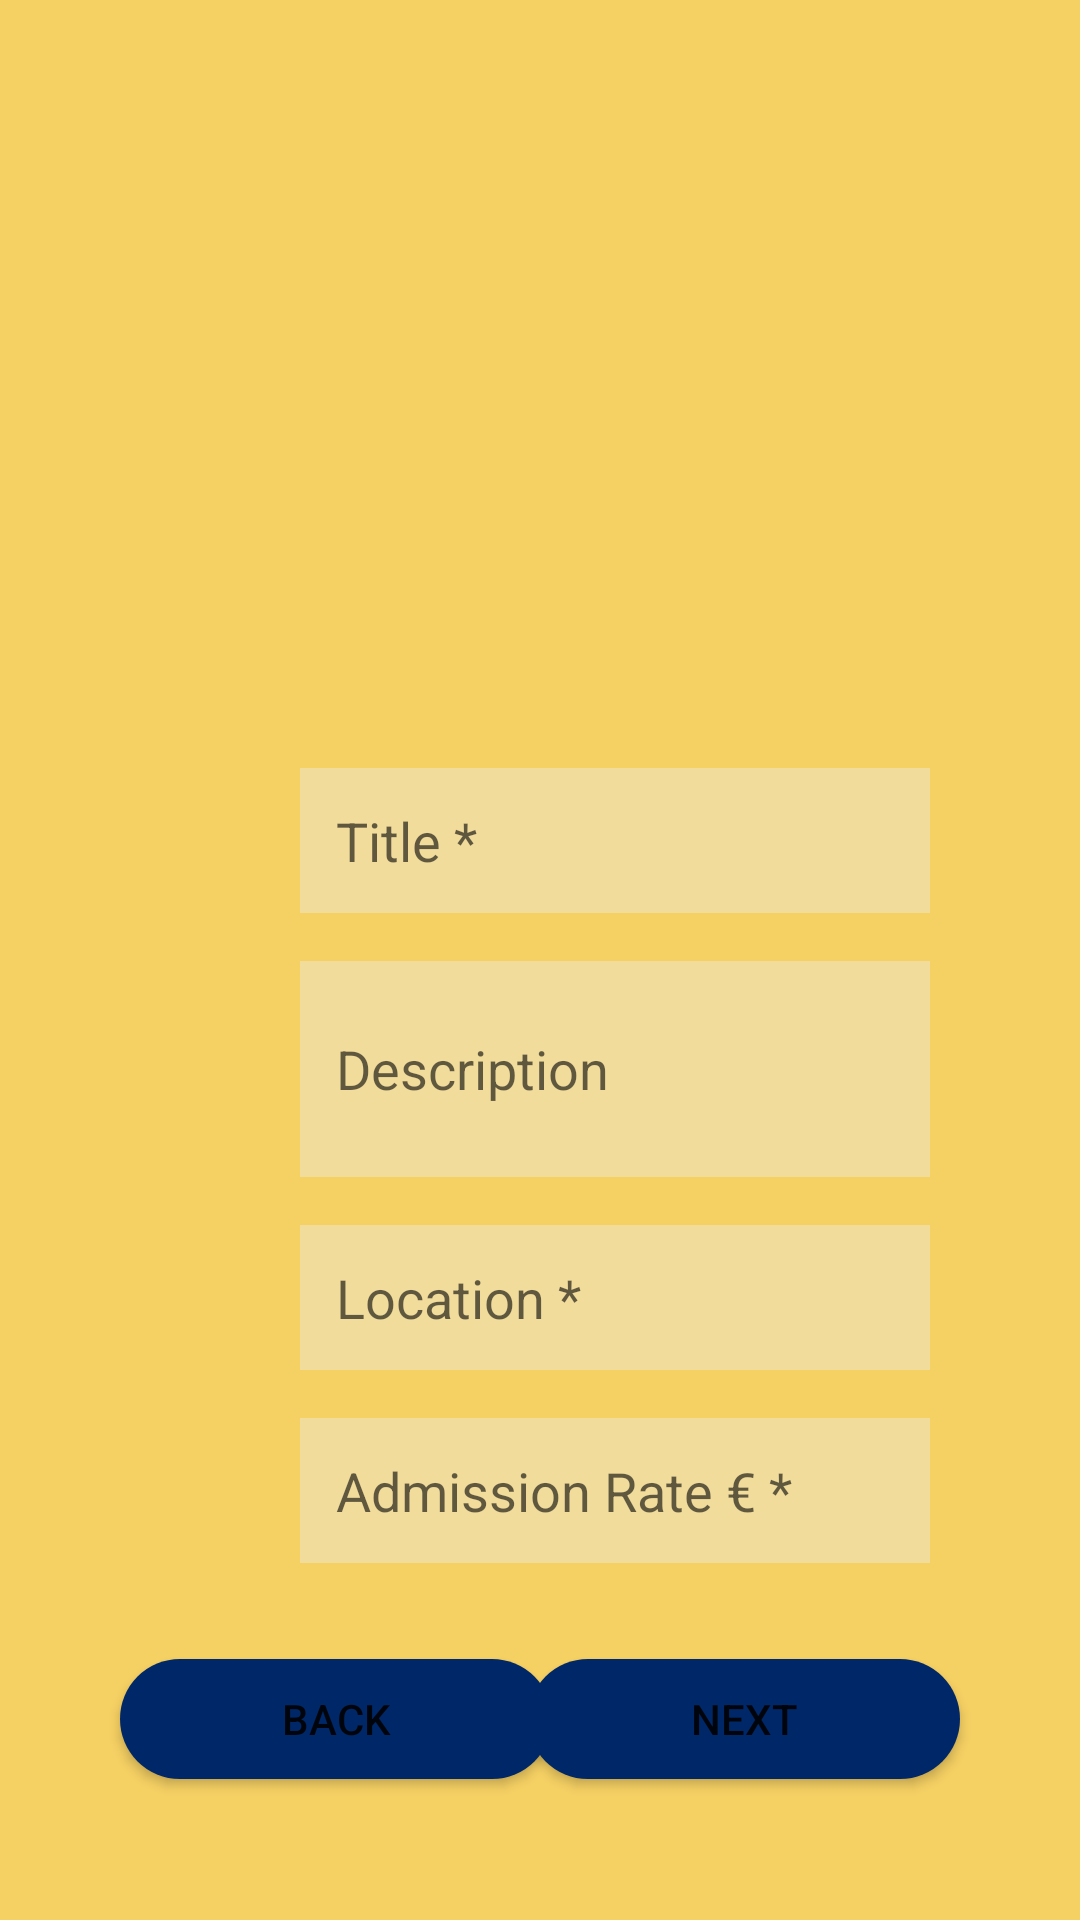

Write the Android layout XML for this screen, with the resource values it uses.
<!-- AndroidManifest.xml: application theme Theme.TourismSocialMediaApplication -->
<!-- res/layout/activity_create_event.xml -->
<?xml version="1.0" encoding="utf-8"?>
<androidx.constraintlayout.widget.ConstraintLayout xmlns:android="http://schemas.android.com/apk/res/android"
    xmlns:app="http://schemas.android.com/apk/res-auto"
    xmlns:tools="http://schemas.android.com/tools"
    android:id="@+id/container"
    android:layout_width="match_parent"
    android:layout_height="match_parent"
    android:background="@drawable/background"
    android:paddingTop="?attr/actionBarSize">

    <Button
        android:id="@+id/nextEventButton"
        android:layout_width="144dp"
        android:layout_height="40dp"
        android:layout_marginStart="43dp"
        android:layout_marginEnd="40dp"
        android:layout_marginBottom="47dp"
        android:background="@drawable/button_background"
        android:text="Next"
        app:layout_constraintBottom_toBottomOf="parent"
        app:layout_constraintEnd_toEndOf="parent"
        app:layout_constraintHorizontal_bias="1.0"
        app:layout_constraintStart_toEndOf="@+id/backCreateEvent1Button"
        tools:ignore="TouchTargetSizeCheck" />

    <Button
        android:id="@+id/backCreateEvent1Button"
        android:layout_width="144dp"
        android:layout_height="40dp"
        android:layout_marginStart="40dp"
        android:layout_marginBottom="47dp"
        android:background="@drawable/button_background"
        android:text="Back"
        app:layout_constraintBottom_toBottomOf="parent"
        app:layout_constraintStart_toStartOf="parent"
        tools:ignore="TouchTargetSizeCheck" />

    <EditText
        android:id="@+id/locationEdit"
        android:layout_width="wrap_content"
        android:layout_height="wrap_content"
        android:layout_marginStart="100dp"
        android:layout_marginTop="16dp"
        android:background="@drawable/et_background"
        android:ems="10"
        android:hint="Location *"
        android:inputType="textMultiLine"
        android:padding="12dp"
        app:layout_constraintStart_toStartOf="parent"
        app:layout_constraintTop_toBottomOf="@+id/descriptionEdit" />

    <EditText
        android:id="@+id/admissionRateEdit"
        android:layout_width="wrap_content"
        android:layout_height="wrap_content"
        android:layout_marginStart="100dp"
        android:layout_marginTop="16dp"
        android:background="@drawable/et_background"
        android:ems="10"
        android:hint="Admission Rate € *"
        android:inputType="number"
        android:padding="12dp"
        app:layout_constraintStart_toStartOf="parent"
        app:layout_constraintTop_toBottomOf="@+id/locationEdit" />

    <EditText
        android:id="@+id/titleEdit"
        android:layout_width="wrap_content"
        android:layout_height="wrap_content"
        android:layout_marginStart="100dp"
        android:layout_marginTop="200dp"
        android:background="@drawable/et_background"
        android:ems="10"
        android:hint="Title *"
        android:inputType="textPersonName"
        android:padding="12dp"
        app:layout_constraintStart_toStartOf="parent"
        app:layout_constraintTop_toTopOf="parent" />

    <EditText
        android:id="@+id/descriptionEdit"
        android:layout_width="210dp"
        android:layout_height="72dp"
        android:layout_marginStart="100dp"
        android:layout_marginTop="16dp"
        android:background="@drawable/et_background"
        android:hint="Description"
        android:inputType="textMultiLine"
        android:padding="12dp"
        app:layout_constraintStart_toStartOf="parent"
        app:layout_constraintTop_toBottomOf="@+id/titleEdit" />


</androidx.constraintlayout.widget.ConstraintLayout>
<!-- resources referenced by this layout -->
<resources>
  <!-- drawable background (drawable) -->
  <?xml version="1.0" encoding="utf-8"?>
  <shape xmlns:android="http://schemas.android.com/apk/res/android">
      <gradient
          android:startColor="@color/firstColor"
          android:endColor="@color/firstColor"
          android:angle="90"
          />
  
  
  
  </shape>
  <!-- drawable button_background (drawable) -->
  <?xml version="1.0" encoding="utf-8"?>
  <selector xmlns:android="http://schemas.android.com/apk/res/android">
      <item>
          <shape android:shape="rectangle">
              <solid android:color="@color/secondColor"/>
              <corners android:radius="50dp"/>
              <size android:width="100dp" android:height="50dp"/>
          </shape>
      </item>
  </selector>
  <!-- drawable et_background (drawable) -->
  <?xml version="1.0" encoding="utf-8"?>
  <shape xmlns:android="http://schemas.android.com/apk/res/android">
      <solid android:color="@color/etColor" />
  
  </shape>
  <style name="Theme.TourismSocialMediaApplication" parent="Theme.MaterialComponents.DayNight.DarkActionBar">
          
          <item name="colorPrimary">#002868</item>
          <item name="colorPrimaryVariant">#3700B3</item>
          <item name="colorOnPrimary">@color/white</item>
          
          <item name="colorSecondary">#f5d063</item>
          <item name="colorSecondaryVariant">#1affffff</item>
          <item name="colorOnSecondary">#fef901</item>
          
          <item name="android:statusBarColor" tools:targetApi="l">?attr/colorPrimaryVariant</item>
          
      </style>
  <color name="firstColor">#f5d063</color>
  <color name="secondColor">#002868</color>
  <color name="etColor">#f1dc9b</color>
  <color name="white">#ffffff</color>
</resources>
